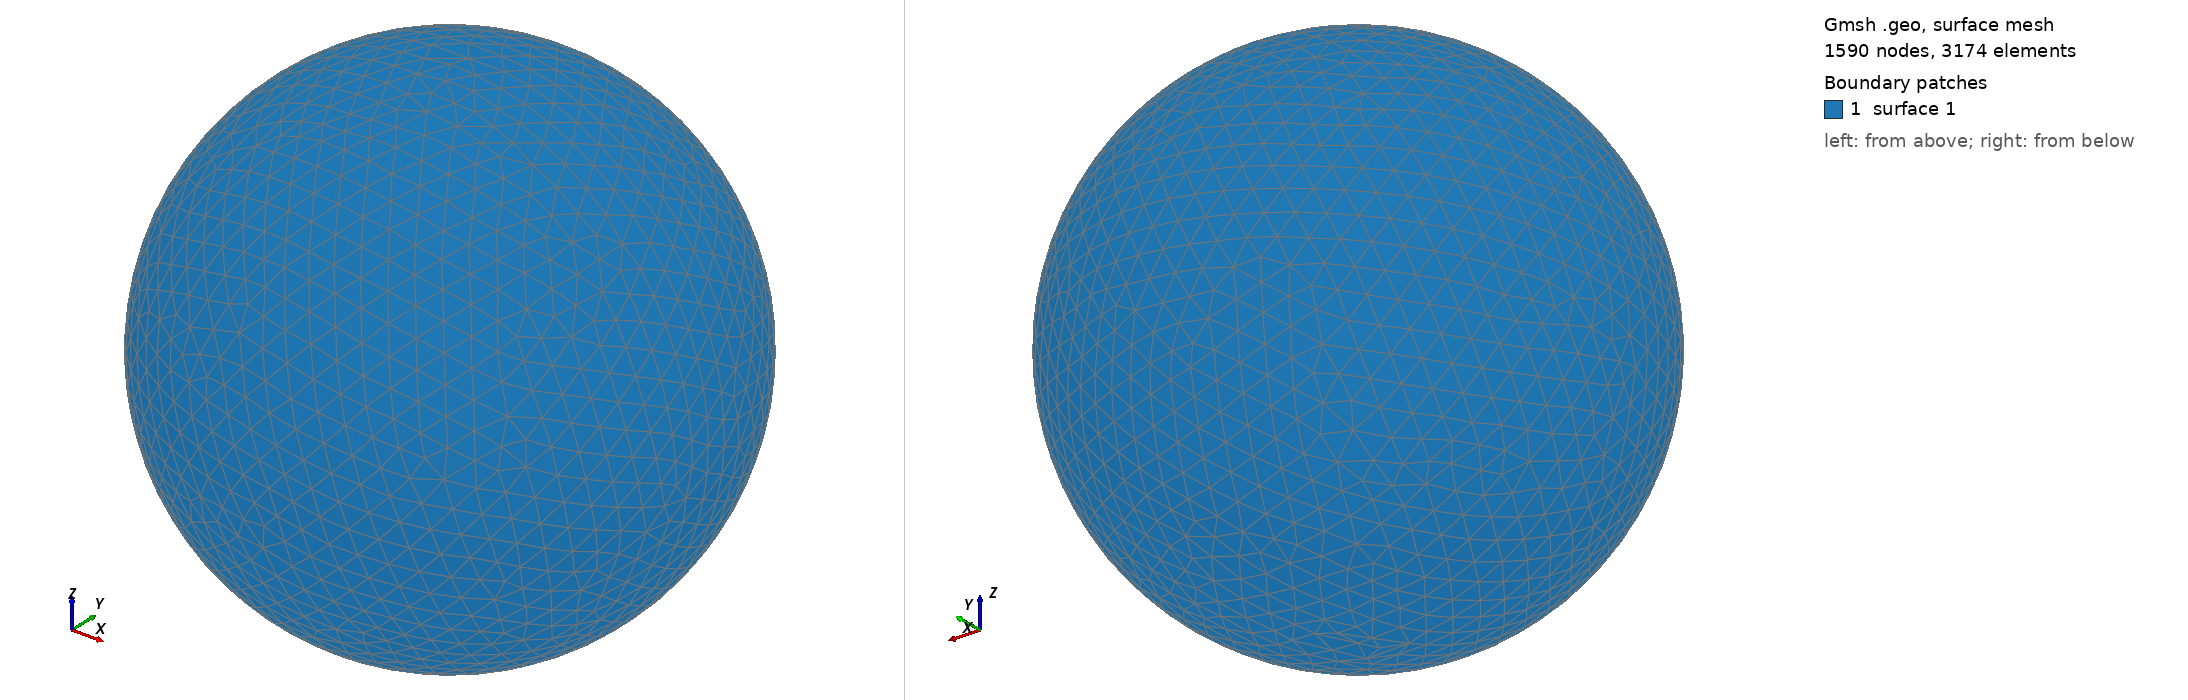

Gmsh geometry script, surface-meshed: 1590 nodes, 3174 surface elements. Boundary patches (legend numbers): 1 surface 1. Left view from above one corner, right view from below the opposite corner. The script declares no physical surfaces, so the legend lists its geometric surfaces. The drawing asked Gmsh for element sizes between 1% and 20% of the model's largest extent; the script's own settings can give other sizes.

=== shot0648.geo (drawn) ===
SetFactory("OpenCASCADE");
Point(1) = {0,0,0,0};
Sphere(1) = {0,0,0,0.00682300};
MeshSize{ PointsOf{ Surface{:}; } } = 0.000682300;
Mesh.ElementOrder=1;
Mesh.Format=39;
